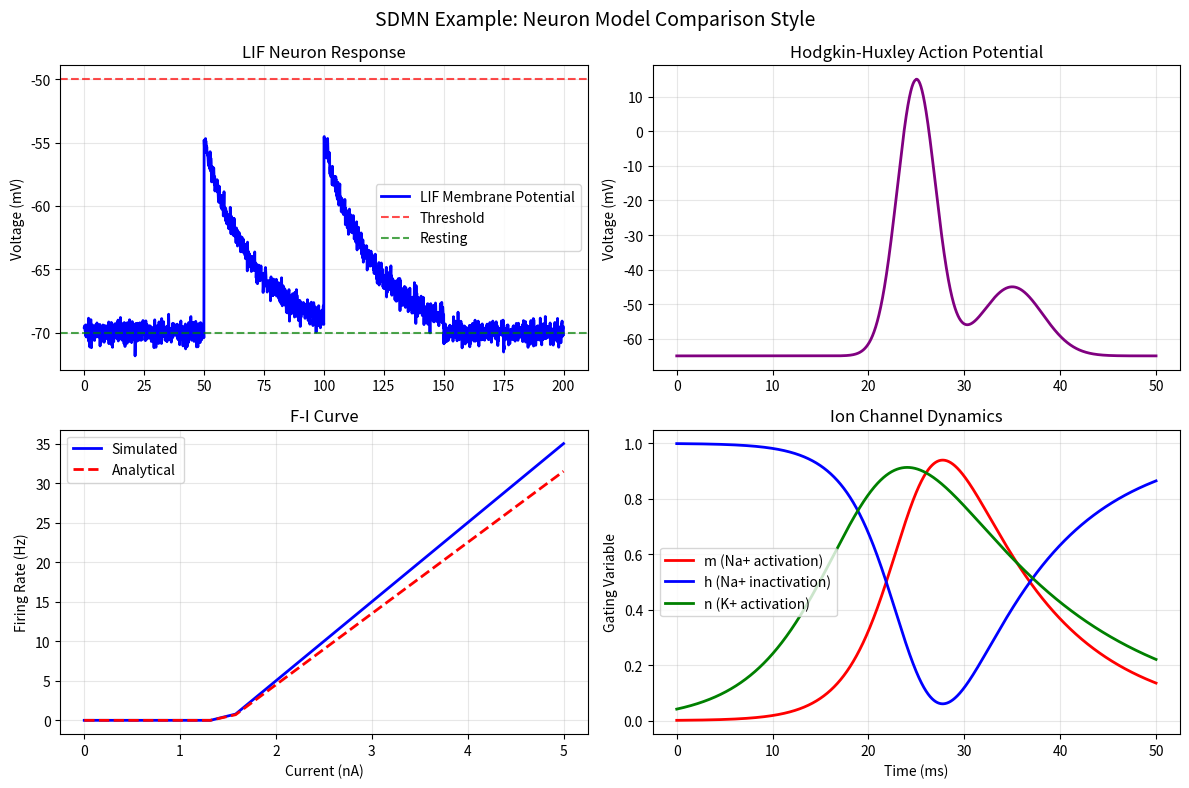
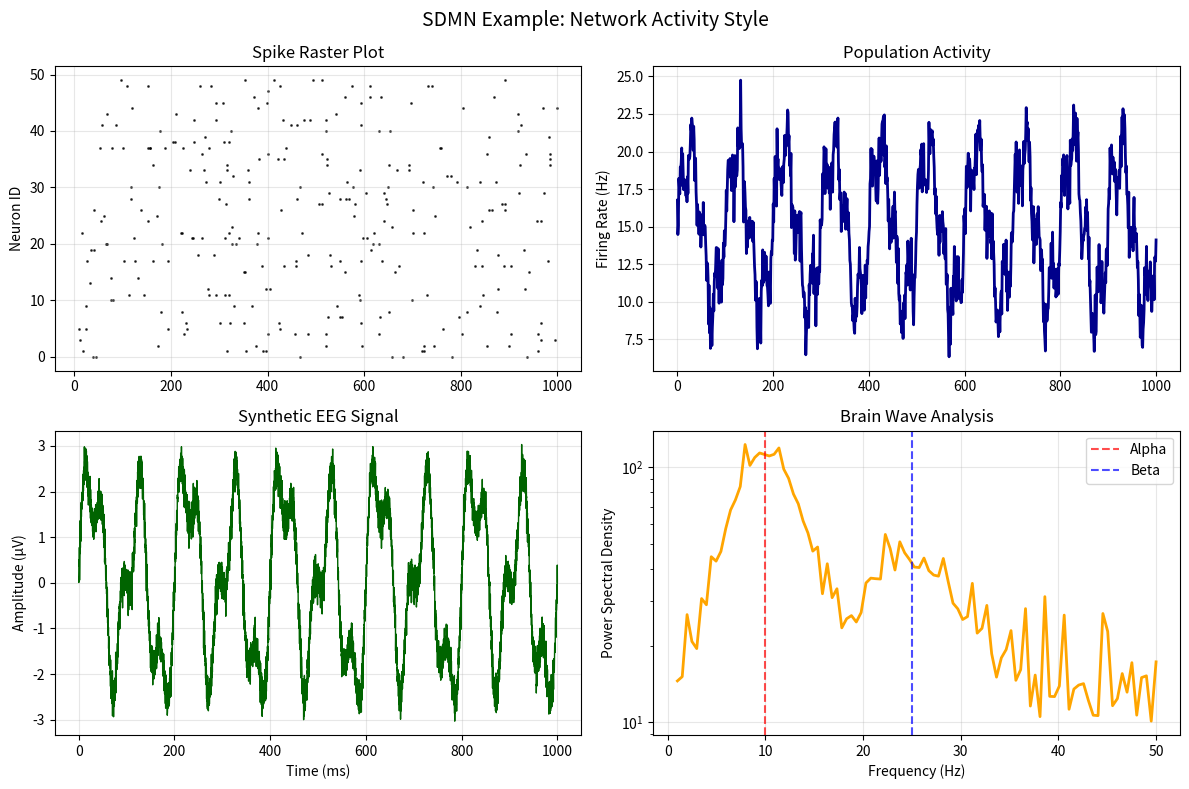
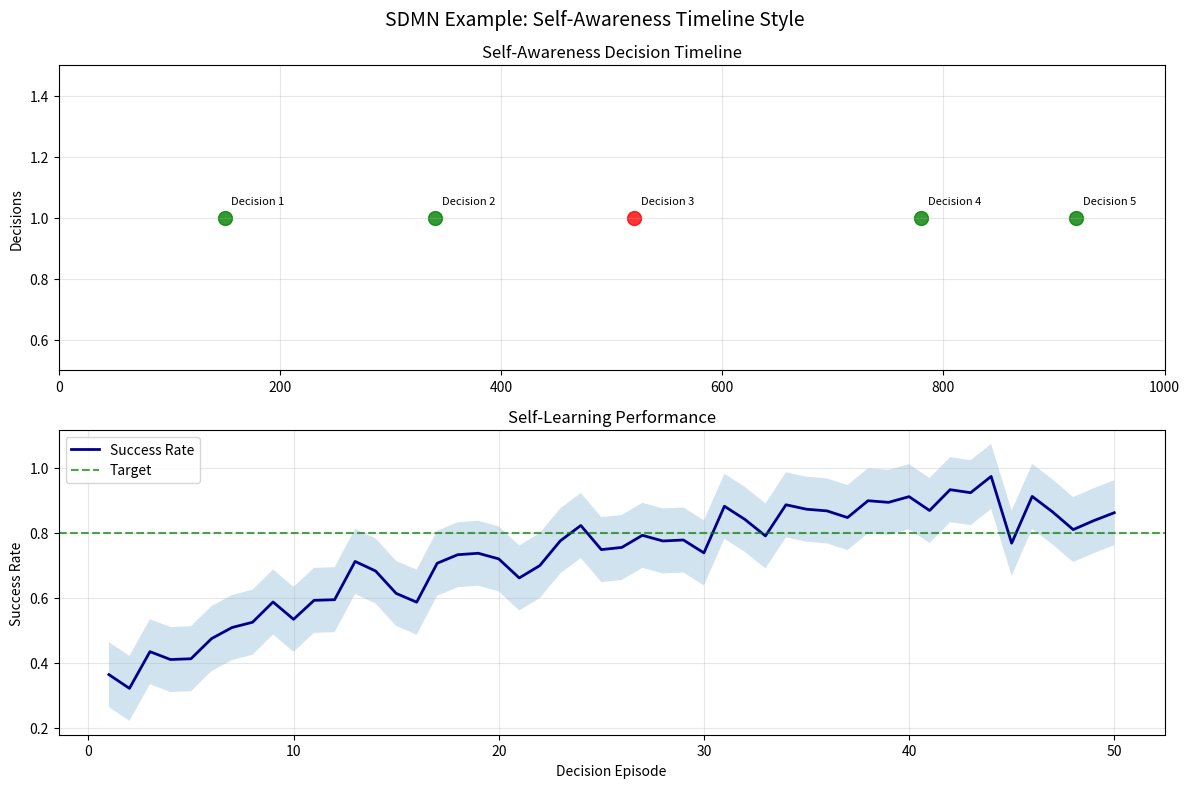

Source code (Python) for these figures, in order:
#!/usr/bin/env python3
"""
Demo of Expected SDMN Example Outputs

This script shows what outputs you can expect from SDMN examples
without requiring the full package installation.
"""

import numpy as np
import matplotlib.pyplot as plt
from pathlib import Path


def demo_console_outputs():
    """Show expected console outputs."""
    print("SDMN Framework - Expected Example Outputs")
    print("=" * 50)
    print("")
    
    print("🧠 Example 01: Basic Neuron Demo")
    print("-" * 30)
    print("Console Output:")
    print("  • LIF neuron simulation (200ms)")
    print("  • Spike count and timing analysis")
    print("  • Rheobase current calculation")
    print("  • F-I curve generation")
    print("  • HH neuron action potential demo")
    print("  • Gating variable dynamics")
    print("")
    
    print("📊 Example 02: Network Topologies")
    print("-" * 30)
    print("Console Output:")
    print("  • Network creation progress")
    print("  • Connectivity statistics")
    print("  • Path length analysis")
    print("  • Clustering coefficients")
    print("  • Small-world metrics")
    print("")
    
    print("🔬 Example 03: Probe Monitoring")
    print("-" * 30)
    print("Console Output:")
    print("  • Real-time probe data")
    print("  • Population firing rates")
    print("  • Synchronization metrics")
    print("  • Synthetic EEG analysis")
    print("  • Network oscillation detection")
    print("")
    
    print("🌊 Example 04: Default Mode Networks")
    print("-" * 30)
    print("Console Output:")
    print("  • DMN region activity")
    print("  • Brain wave analysis")
    print("  • Inter-region correlations")
    print("  • State transition detection")
    print("")
    
    print("🤖 Example 05: Self-Aware Networks")
    print("-" * 30)
    print("Console Output:")
    print("  • Decision-making events")
    print("  • Risk assessment results")
    print("  • Self-preservation actions")
    print("  • Learning adaptation metrics")


def demo_visualization_outputs():
    """Create sample visualizations showing expected plot types."""
    print("\n" + "=" * 50)
    print("🎨 Generating Sample Visualizations...")
    print("(These show the style and type of plots you'll get)")
    
    # Create output directory
    output_dir = Path("output")
    output_dir.mkdir(exist_ok=True)
    
    # Demo 1: Neuron comparison style
    print("\n📈 Creating neuron comparison demo...")
    fig, axes = plt.subplots(2, 2, figsize=(12, 8))
    fig.suptitle('SDMN Example: Neuron Model Comparison Style', fontsize=14)
    
    # Simulate LIF neuron trace
    t = np.linspace(0, 200, 2000)
    v_lif = -70 + 15 * np.exp(-(t % 50) / 20) * (t > 50) * (t < 150)
    v_lif += np.random.normal(0, 0.5, len(t))
    
    axes[0, 0].plot(t, v_lif, 'b-', linewidth=2, label='LIF Membrane Potential')
    axes[0, 0].axhline(y=-50, color='r', linestyle='--', alpha=0.7, label='Threshold')
    axes[0, 0].axhline(y=-70, color='g', linestyle='--', alpha=0.7, label='Resting')
    axes[0, 0].set_ylabel('Voltage (mV)')
    axes[0, 0].set_title('LIF Neuron Response')
    axes[0, 0].legend()
    axes[0, 0].grid(True, alpha=0.3)
    
    # Simulate HH action potential
    t_hh = np.linspace(0, 50, 5000)
    v_hh = -65 + 80 * np.exp(-(t_hh - 25)**2 / 8) * (np.abs(t_hh - 25) < 15)
    v_hh += 20 * np.exp(-(t_hh - 35)**2 / 20) * (t_hh > 25)
    
    axes[0, 1].plot(t_hh, v_hh, 'purple', linewidth=2)
    axes[0, 1].set_ylabel('Voltage (mV)')
    axes[0, 1].set_title('Hodgkin-Huxley Action Potential')
    axes[0, 1].grid(True, alpha=0.3)
    
    # F-I curve
    currents = np.linspace(0, 5, 20)
    rates = np.maximum(0, (currents - 1.5) * 10)
    axes[1, 0].plot(currents, rates, 'b-', linewidth=2, label='Simulated')
    axes[1, 0].plot(currents, rates * 0.9, 'r--', linewidth=2, label='Analytical')
    axes[1, 0].set_xlabel('Current (nA)')
    axes[1, 0].set_ylabel('Firing Rate (Hz)')
    axes[1, 0].set_title('F-I Curve')
    axes[1, 0].legend()
    axes[1, 0].grid(True, alpha=0.3)
    
    # Gating variables
    m = 0.5 * (1 + np.tanh((t_hh - 25) / 5)) * np.exp(-(t_hh - 30) / 10)
    h = 1 - m
    n = 0.3 * (1 + np.tanh((t_hh - 20) / 8)) * np.exp(-(t_hh - 35) / 15)
    
    axes[1, 1].plot(t_hh, m, 'r-', linewidth=2, label='m (Na+ activation)')
    axes[1, 1].plot(t_hh, h, 'b-', linewidth=2, label='h (Na+ inactivation)')
    axes[1, 1].plot(t_hh, n, 'g-', linewidth=2, label='n (K+ activation)')
    axes[1, 1].set_xlabel('Time (ms)')
    axes[1, 1].set_ylabel('Gating Variable')
    axes[1, 1].set_title('Ion Channel Dynamics')
    axes[1, 1].legend()
    axes[1, 1].grid(True, alpha=0.3)
    
    plt.tight_layout()
    plt.savefig(output_dir / "demo_neuron_style.png", dpi=300, bbox_inches='tight')
    print(f"✓ Saved: {output_dir}/demo_neuron_style.png")
    
    # Demo 2: Network activity style
    print("🌐 Creating network activity demo...")
    fig, axes = plt.subplots(2, 2, figsize=(12, 8))
    fig.suptitle('SDMN Example: Network Activity Style', fontsize=14)
    
    # Spike raster
    n_neurons = 50
    n_spikes = 300
    spike_neurons = np.random.randint(0, n_neurons, n_spikes)
    spike_times = np.sort(np.random.uniform(0, 1000, n_spikes))
    
    axes[0, 0].scatter(spike_times, spike_neurons, s=1, c='black', alpha=0.7)
    axes[0, 0].set_ylabel('Neuron ID')
    axes[0, 0].set_title('Spike Raster Plot')
    axes[0, 0].grid(True, alpha=0.3)
    
    # Population rate
    t_pop = np.linspace(0, 1000, 1000)
    rate = 15 + 5 * np.sin(t_pop * 2 * np.pi / 100) + 2 * np.sin(t_pop * 2 * np.pi / 25)
    rate += np.random.normal(0, 1, len(t_pop))
    
    axes[0, 1].plot(t_pop, rate, 'darkblue', linewidth=2)
    axes[0, 1].set_ylabel('Firing Rate (Hz)')
    axes[0, 1].set_title('Population Activity')
    axes[0, 1].grid(True, alpha=0.3)
    
    # Synthetic EEG
    t_eeg = np.linspace(0, 1000, 5000)
    eeg = (2 * np.sin(t_eeg * 2 * np.pi * 10 / 1000) +  # Alpha 10Hz
           1 * np.sin(t_eeg * 2 * np.pi * 25 / 1000) +   # Beta 25Hz
           0.5 * np.sin(t_eeg * 2 * np.pi * 5 / 1000))   # Theta 5Hz
    eeg += np.random.normal(0, 0.2, len(t_eeg))
    
    axes[1, 0].plot(t_eeg, eeg, 'darkgreen', linewidth=1)
    axes[1, 0].set_xlabel('Time (ms)')
    axes[1, 0].set_ylabel('Amplitude (μV)')
    axes[1, 0].set_title('Synthetic EEG Signal')
    axes[1, 0].grid(True, alpha=0.3)
    
    # Frequency analysis
    freqs = np.linspace(1, 50, 100)
    power = 100 * np.exp(-(freqs - 10)**2 / 20) + 30 * np.exp(-(freqs - 25)**2 / 40) + 10
    power += np.random.exponential(5, len(freqs))
    
    axes[1, 1].semilogy(freqs, power, 'orange', linewidth=2)
    axes[1, 1].axvline(x=10, color='red', linestyle='--', alpha=0.7, label='Alpha')
    axes[1, 1].axvline(x=25, color='blue', linestyle='--', alpha=0.7, label='Beta')
    axes[1, 1].set_xlabel('Frequency (Hz)')
    axes[1, 1].set_ylabel('Power Spectral Density')
    axes[1, 1].set_title('Brain Wave Analysis')
    axes[1, 1].legend()
    axes[1, 1].grid(True, alpha=0.3)
    
    plt.tight_layout()
    plt.savefig(output_dir / "demo_network_style.png", dpi=300, bbox_inches='tight')
    print(f"✓ Saved: {output_dir}/demo_network_style.png")
    
    # Demo 3: Self-awareness timeline
    print("🤖 Creating self-awareness demo...")
    fig, axes = plt.subplots(2, 1, figsize=(12, 8))
    fig.suptitle('SDMN Example: Self-Awareness Timeline Style', fontsize=14)
    
    # Decision timeline
    decision_times = [150, 340, 520, 780, 920]
    decision_outcomes = [1, 1, 0, 1, 1]  # Success/failure
    
    for i, (time, outcome) in enumerate(zip(decision_times, decision_outcomes)):
        color = 'green' if outcome else 'red'
        axes[0].scatter(time, 1, s=100, c=color, alpha=0.8)
        axes[0].annotate(f'Decision {i+1}', (time, 1), xytext=(5, 10), 
                        textcoords='offset points', fontsize=8)
    
    axes[0].set_xlim(0, 1000)
    axes[0].set_ylim(0.5, 1.5)
    axes[0].set_ylabel('Decisions')
    axes[0].set_title('Self-Awareness Decision Timeline')
    axes[0].grid(True, alpha=0.3)
    
    # Learning curve
    episodes = np.arange(1, 51)
    success_rate = 0.3 + 0.6 * (1 - np.exp(-episodes / 15)) + np.random.normal(0, 0.05, len(episodes))
    success_rate = np.clip(success_rate, 0, 1)
    
    axes[1].plot(episodes, success_rate, 'darkblue', linewidth=2, label='Success Rate')
    axes[1].axhline(y=0.8, color='green', linestyle='--', alpha=0.7, label='Target')
    axes[1].fill_between(episodes, success_rate - 0.1, success_rate + 0.1, alpha=0.2)
    axes[1].set_xlabel('Decision Episode')
    axes[1].set_ylabel('Success Rate')
    axes[1].set_title('Self-Learning Performance')
    axes[1].legend()
    axes[1].grid(True, alpha=0.3)
    
    plt.tight_layout()
    plt.savefig(output_dir / "demo_self_awareness_style.png", dpi=300, bbox_inches='tight')
    print(f"✓ Saved: {output_dir}/demo_self_awareness_style.png")


def demo_data_outputs():
    """Show expected data output formats."""
    print("\n📁 Creating sample data outputs...")
    
    output_dir = Path("output")
    output_dir.mkdir(exist_ok=True)
    
    # Sample simulation results
    results = {
        "experiment": "01_basic_neuron_demo",
        "timestamp": "2024-01-15T10:30:00Z",
        "parameters": {
            "duration_ms": 200.0,
            "dt_ms": 0.1,
            "neuron_type": "LIF"
        },
        "results": {
            "total_spikes": 6,
            "firing_rate_hz": 30.0,
            "rheobase_na": 2.15,
            "mean_isi_ms": 13.36,
            "membrane_time_constant_ms": 20.0
        },
        "spike_times_ms": [52.3, 64.6, 79.3, 92.2, 105.1, 118.9],
        "analysis": {
            "regular_firing": True,
            "adaptation": False,
            "coefficient_of_variation": 0.08
        }
    }
    
    import json
    with open(output_dir / "sample_neuron_results.json", 'w') as f:
        json.dump(results, f, indent=2)
    
    print(f"✓ Saved: {output_dir}/sample_neuron_results.json")
    
    # Sample network analysis
    network_analysis = {
        "experiment": "02_network_topologies",
        "networks": {
            "random": {
                "neurons": 50,
                "synapses": 125,
                "density": 0.10,
                "path_length": 2.3,
                "clustering": 0.08
            },
            "small_world": {
                "neurons": 50,
                "synapses": 89,
                "density": 0.07,
                "path_length": 3.1,
                "clustering": 0.28
            }
        },
        "comparison": {
            "most_efficient": "random",
            "most_clustered": "small_world",
            "best_small_world": "small_world"
        }
    }
    
    with open(output_dir / "sample_network_analysis.json", 'w') as f:
        json.dump(network_analysis, f, indent=2)
    
    print(f"✓ Saved: {output_dir}/sample_network_analysis.json")


def show_usage_instructions():
    """Show how to actually run the examples."""
    print("\n" + "=" * 50)
    print("🚀 How to Run SDMN Examples:")
    print("")
    
    print("1️⃣ First, install the package:")
    print("   ./scripts/setup_development.sh    # Linux/macOS")
    print("   scripts\\setup_development.bat     # Windows")
    print("   # or")
    print("   poetry install --with dev")
    print("")
    
    print("2️⃣ Then run examples:")
    print("   python examples/01_basic_neuron_demo.py")
    print("   python examples/02_network_topologies.py")
    print("   python examples/03_probe_monitoring.py")
    print("   python examples/04_default_mode_networks.py")
    print("   python examples/05_self_aware_network.py")
    print("")
    
    print("3️⃣ Outputs will be generated in:")
    print("   output/           # Plots and visualizations")
    print("   data/results/     # Simulation data")
    print("   logs/             # Execution logs")
    print("")
    
    print("📊 Each example produces:")
    print("   • Rich console output with metrics")
    print("   • High-quality matplotlib visualizations")
    print("   • Exportable data files (JSON, CSV)")
    print("   • Publication-ready plots (300 DPI PNG)")
    print("")
    
    print("🎯 Key Features:")
    print("   • Real-time progress indicators")
    print("   • Interactive matplotlib plots")
    print("   • Comprehensive analysis metrics")
    print("   • Scientific publication quality")


def main():
    """Main demo function."""
    try:
        demo_console_outputs()
        demo_visualization_outputs()
        demo_data_outputs()
        show_usage_instructions()
        
        print("\n" + "=" * 50)
        print("✅ Demo complete! Sample outputs created in output/ directory")
        print("")
        print("🎉 The SDMN framework examples will provide:")
        print("   📊 Detailed scientific analysis")
        print("   📈 Professional visualizations") 
        print("   💾 Exportable research data")
        print("   🔬 Interactive exploration tools")
        print("")
        print("Ready to explore neural dynamics!")
        
    except Exception as e:
        print(f"Demo failed: {e}")
        import traceback
        traceback.print_exc()


if __name__ == "__main__":
    main()
